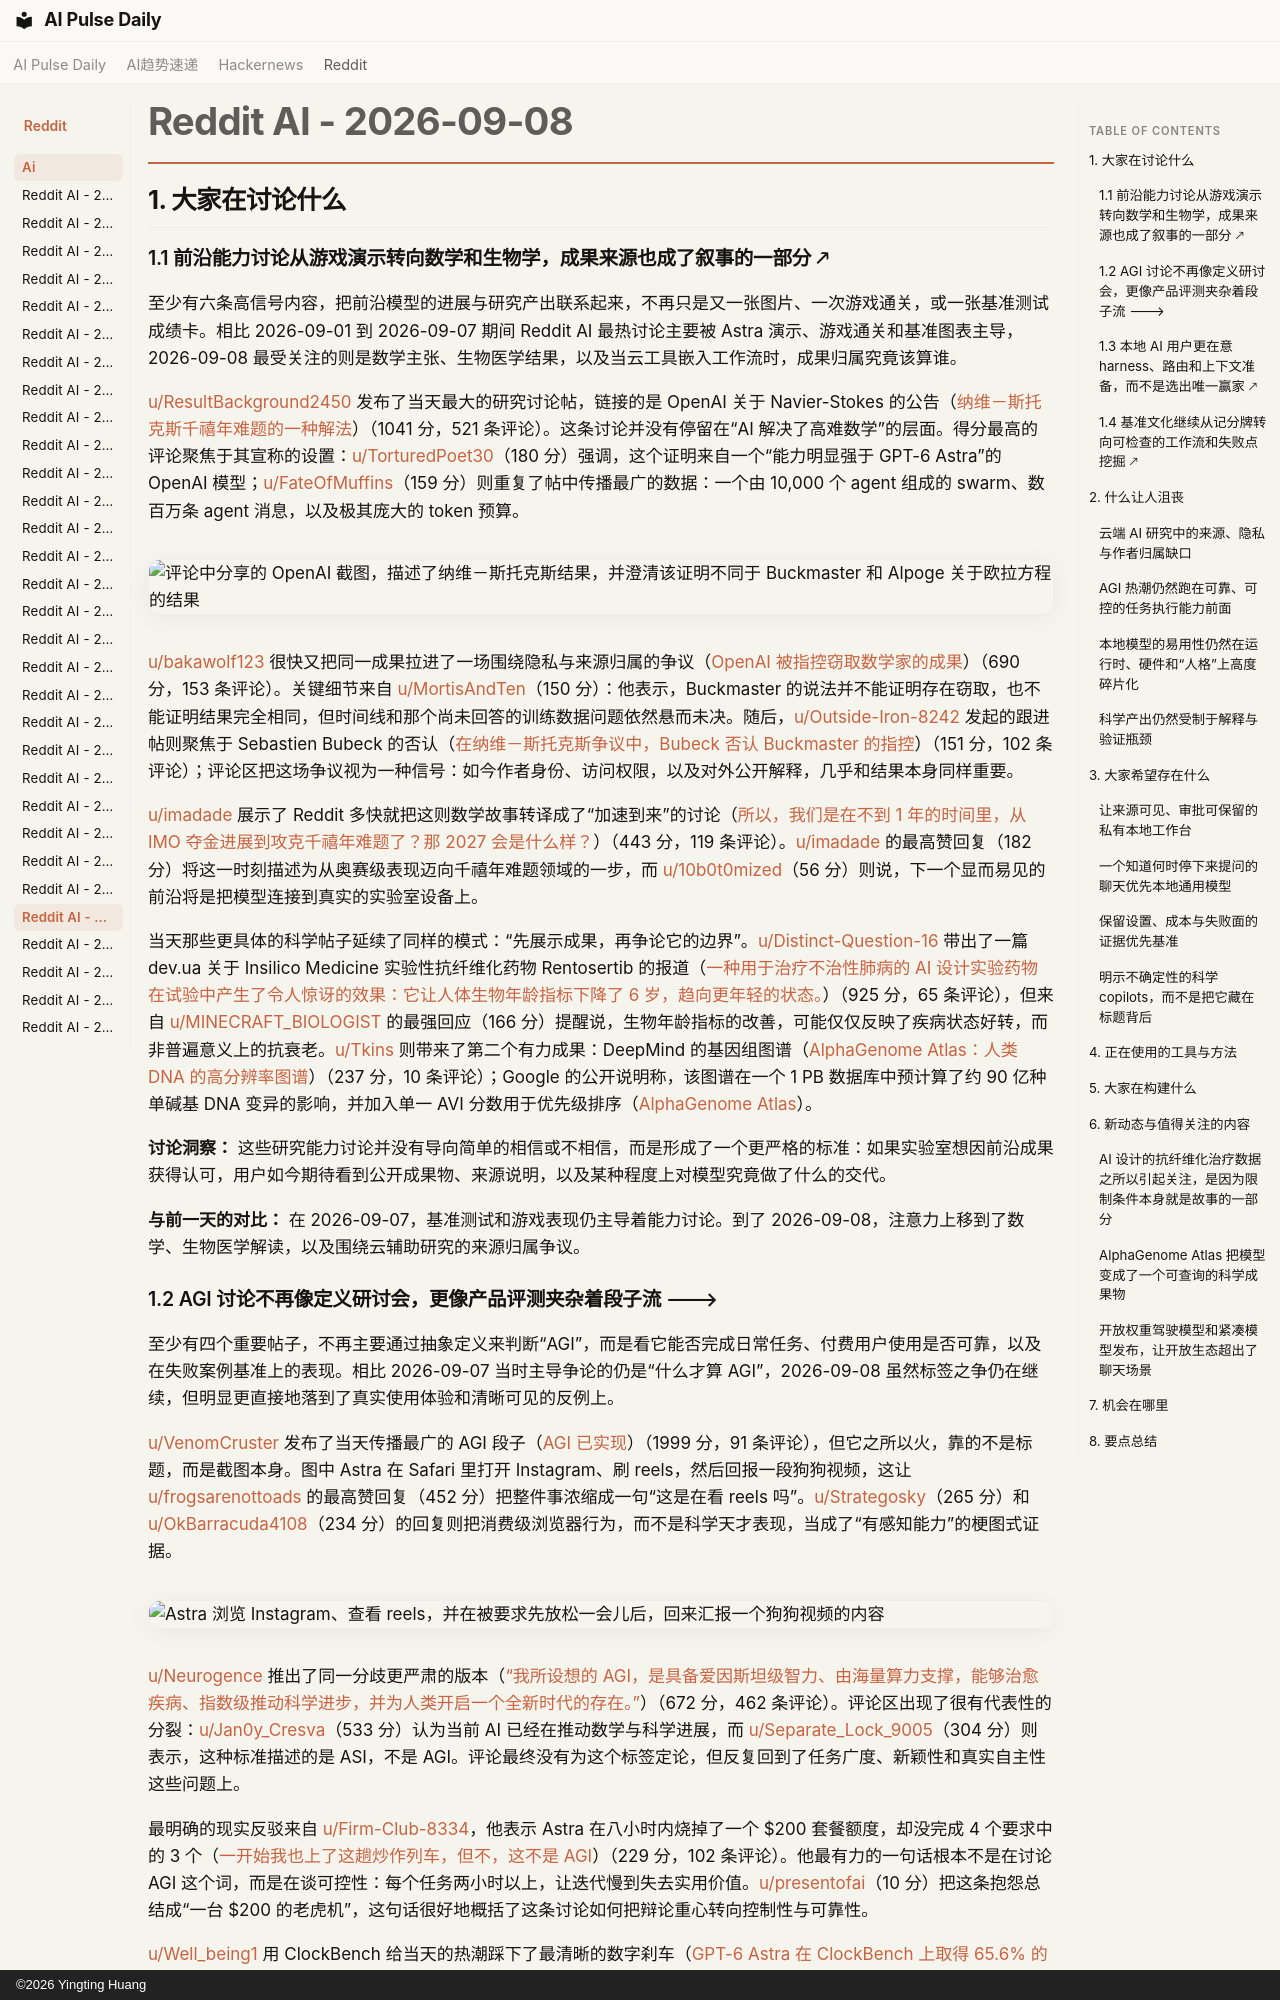

repository: vibewatch/vibewatch.github.io · page: reddit/ai/2026-09-08.zh/index.html · generator: mkdocs · copyright: ©2026 Yingting Huang

# Reddit AI - 2026-09-08

## 1. 大家在讨论什么

### 1.1 前沿能力讨论从游戏演示转向数学和生物学，成果来源也成了叙事的一部分 🡕

至少有六条高信号内容，把前沿模型的进展与研究产出联系起来，不再只是又一张图片、一次游戏通关，或一张基准测试成绩卡。相比 2026-09-01 到 2026-09-07 期间 Reddit AI 最热讨论主要被 Astra 演示、游戏通关和基准图表主导，2026-09-08 最受关注的则是数学主张、生物医学结果，以及当云工具嵌入工作流时，成果归属究竟该算谁。

[u/ResultBackground2450](https://www.reddit.com/user/ResultBackground2450) 发布了当天最大的研究讨论帖，链接的是 OpenAI 关于 Navier-Stokes 的公告（[纳维－斯托克斯千禧年难题的一种解法](https://www.reddit.com/r/singularity/comments/1wauqbz/a_solution_to_the_navierstokes_millennium_prize/)）（1041 分，521 条评论）。这条讨论并没有停留在“AI 解决了高难数学”的层面。得分最高的评论聚焦于其宣称的设置：[u/TorturedPoet30](https://www.reddit.com/user/TorturedPoet30)（180 分）强调，这个证明来自一个“能力明显强于 GPT-6 Astra”的 OpenAI 模型；[u/FateOfMuffins](https://www.reddit.com/user/FateOfMuffins)（159 分）则重复了帖中传播最广的数据：一个由 10,000 个 agent 组成的 swarm、数百万条 agent 消息，以及极其庞大的 token 预算。

![评论中分享的 OpenAI 截图，描述了纳维－斯托克斯结果，并澄清该证明不同于 Buckmaster 和 Alpoge 关于欧拉方程的结果](https://preview.redd.it/bonrmcmpzboh1.png?width=1176&format=png&auto=webp&s=8f4541376e6e99b44ee735fb0cda129aa0ff8ca0)

[u/bakawolf123](https://www.reddit.com/user/bakawolf123) 很快又把同一成果拉进了一场围绕隐私与来源归属的争议（[OpenAI 被指控窃取数学家的成果](https://www.reddit.com/r/LocalLLaMA/comments/1wapjaw/openai_alleged_of_stealing_mathematicians_work/)）（690 分，153 条评论）。关键细节来自 [u/MortisAndTen](https://www.reddit.com/user/MortisAndTen)（150 分）：他表示，Buckmaster 的说法并不能证明存在窃取，也不能证明结果完全相同，但时间线和那个尚未回答的训练数据问题依然悬而未决。随后，[u/Outside-Iron-8242](https://www.reddit.com/user/Outside-Iron-8242) 发起的跟进帖则聚焦于 Sebastien Bubeck 的否认（[在纳维－斯托克斯争议中，Bubeck 否认 Buckmaster 的指控](https://www.reddit.com/r/singularity/comments/1wagu5g/bubeck_denies_buckmasters_allegations_in/)）（151 分，102 条评论）；评论区把这场争议视为一种信号：如今作者身份、访问权限，以及对外公开解释，几乎和结果本身同样重要。

[u/imadade](https://www.reddit.com/user/imadade) 展示了 Reddit 多快就把这则数学故事转译成了“加速到来”的讨论（[所以，我们是在不到 1 年的时间里，从 IMO 夺金进展到攻克千禧年难题了？那 2027 会是什么样？](https://www.reddit.com/r/singularity/comments/1waj1eg/so_we_went_from_gold_on_imo_to_making_headway/)）（443 分，119 条评论）。[u/imadade](https://www.reddit.com/user/imadade) 的最高赞回复（182 分）将这一时刻描述为从奥赛级表现迈向千禧年难题领域的一步，而 [u/10b0t0mized](https://www.reddit.com/user/10b0t0mized)（56 分）则说，下一个显而易见的前沿将是把模型连接到真实的实验室设备上。

当天那些更具体的科学帖子延续了同样的模式：“先展示成果，再争论它的边界”。[u/Distinct-Question-16](https://www.reddit.com/user/Distinct-Question-16) 带出了一篇 dev.ua 关于 Insilico Medicine 实验性抗纤维化药物 Rentosertib 的报道（[一种用于治疗不治性肺病的 AI 设计实验药物在试验中产生了令人惊讶的效果：它让人体生物年龄指标下降了 6 岁，趋向更年轻的状态。](https://www.reddit.com/r/singularity/comments/1wa1a5n/an_experimental_aicreated_drug_for_an_incurable/)）（925 分，65 条评论），但来自 [u/MINECRAFT_BIOLOGIST](https://www.reddit.com/user/MINECRAFT_BIOLOGIST) 的最强回应（166 分）提醒说，生物年龄指标的改善，可能仅仅反映了疾病状态好转，而非普遍意义上的抗衰老。[u/Tkins](https://www.reddit.com/user/Tkins) 则带来了第二个有力成果：DeepMind 的基因组图谱（[AlphaGenome Atlas：人类 DNA 的高分辨率图谱](https://www.reddit.com/r/singularity/comments/1waqjfz/alphagenome_atlas_a_highresolution_map_of_human/)）（237 分，10 条评论）；Google 的公开说明称，该图谱在一个 1 PB 数据库中预计算了约 90 亿种单碱基 DNA 变异的影响，并加入单一 AVI 分数用于优先级排序（[AlphaGenome Atlas](https://blog.google/innovation-and-ai/models-and-research/google-deepmind/alphagenome-atlas/)）。

**讨论洞察：** 这些研究能力讨论并没有导向简单的相信或不相信，而是形成了一个更严格的标准：如果实验室想因前沿成果获得认可，用户如今期待看到公开成果物、来源说明，以及某种程度上对模型究竟做了什么的交代。

**与前一天的对比：** 在 2026-09-07，基准测试和游戏表现仍主导着能力讨论。到了 2026-09-08，注意力上移到了数学、生物医学解读，以及围绕云辅助研究的来源归属争议。
